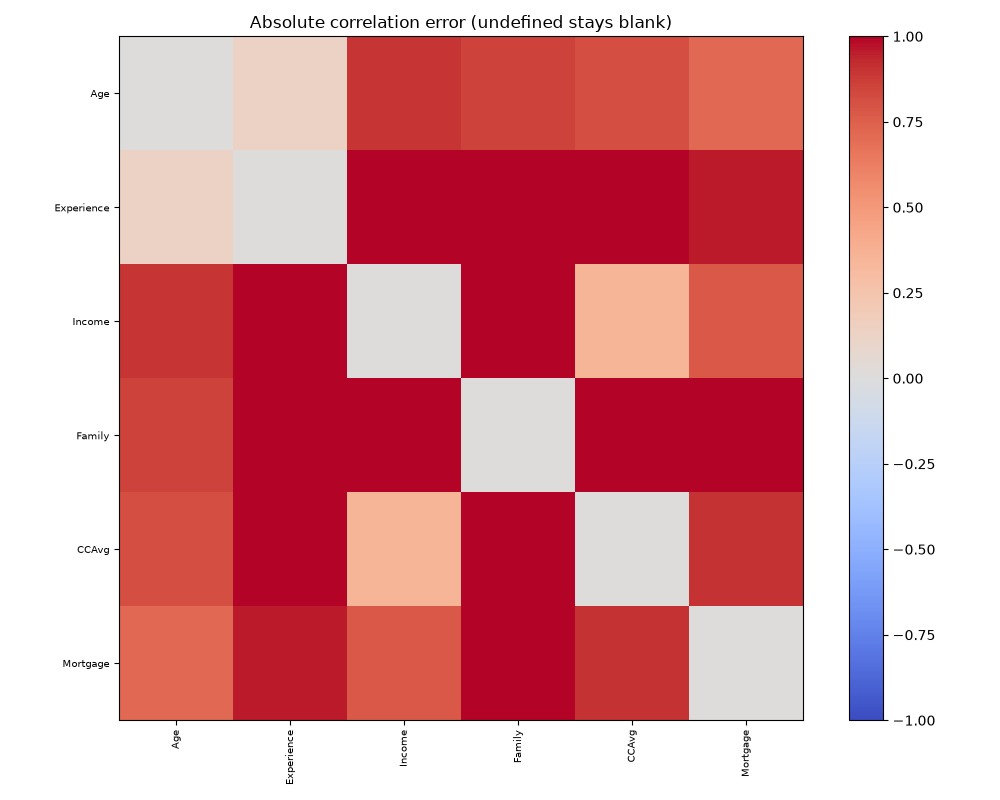

Data behind this chart, as committed beside it:
, Age, Experience, Income, Family, CCAvg, Mortgage
Age, 0.0, 0.1302, 0.8961, 0.8517, 0.8099, 0.7153
Experience, 0.1302, 0.0, 1.043, 1.036, 1.032, 0.9543
Income, 0.8961, 1.043, 0.0, 1.15, 0.3505, 0.7797
Family, 0.8517, 1.036, 1.15, 0.0, 1.083, 1.007
CCAvg, 0.8099, 1.032, 0.3505, 1.083, 0.0, 0.9011
Mortgage, 0.7153, 0.9543, 0.7797, 1.007, 0.9011, 0.0
